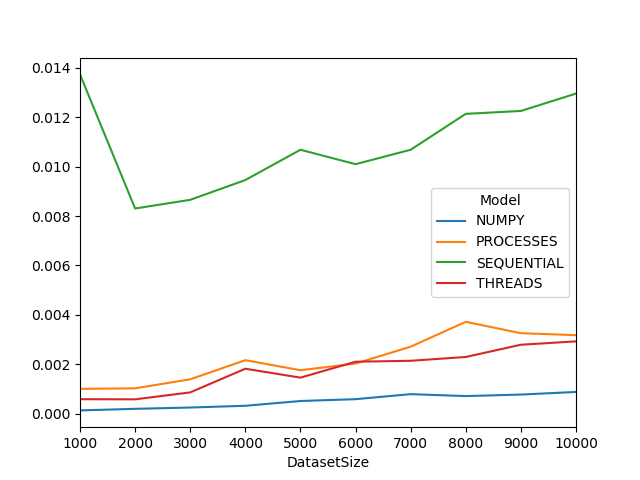

Source data for this figure (header and first rows):
, Model, DatasetSize, Time
0, NUMPY, 1000, 0.0001297
1, NUMPY, 2000, 0.0001929
2, NUMPY, 3000, 0.000246
3, NUMPY, 4000, 0.0003169
4, NUMPY, 5000, 0.00051
5, NUMPY, 6000, 0.0005839
6, NUMPY, 7000, 0.000788
7, NUMPY, 8000, 0.0007091
8, NUMPY, 9000, 0.000771
9, NUMPY, 10000, 0.0008769
10, SEQUENTIAL, 1000, 0.01373
11, SEQUENTIAL, 2000, 0.008304
12, SEQUENTIAL, 3000, 0.008655
13, SEQUENTIAL, 4000, 0.009456
14, SEQUENTIAL, 5000, 0.01068
15, SEQUENTIAL, 6000, 0.0101
16, SEQUENTIAL, 7000, 0.01068
17, SEQUENTIAL, 8000, 0.01214
18, SEQUENTIAL, 9000, 0.01225
19, SEQUENTIAL, 10000, 0.01296
20, THREADS, 1000, 0.0005829
21, THREADS, 2000, 0.0005779
22, THREADS, 3000, 0.0008583
23, THREADS, 4000, 0.001817
24, THREADS, 5000, 0.001456
25, THREADS, 6000, 0.002101
26, THREADS, 7000, 0.002138
27, THREADS, 8000, 0.002293
28, THREADS, 9000, 0.002788
29, THREADS, 10000, 0.002924
30, PROCESSES, 1000, 0.001002
31, PROCESSES, 2000, 0.001023
32, PROCESSES, 3000, 0.001389
33, PROCESSES, 4000, 0.002163
34, PROCESSES, 5000, 0.001756
35, PROCESSES, 6000, 0.002025
36, PROCESSES, 7000, 0.002709
37, PROCESSES, 8000, 0.003716
38, PROCESSES, 9000, 0.003255
39, PROCESSES, 10000, 0.003176
